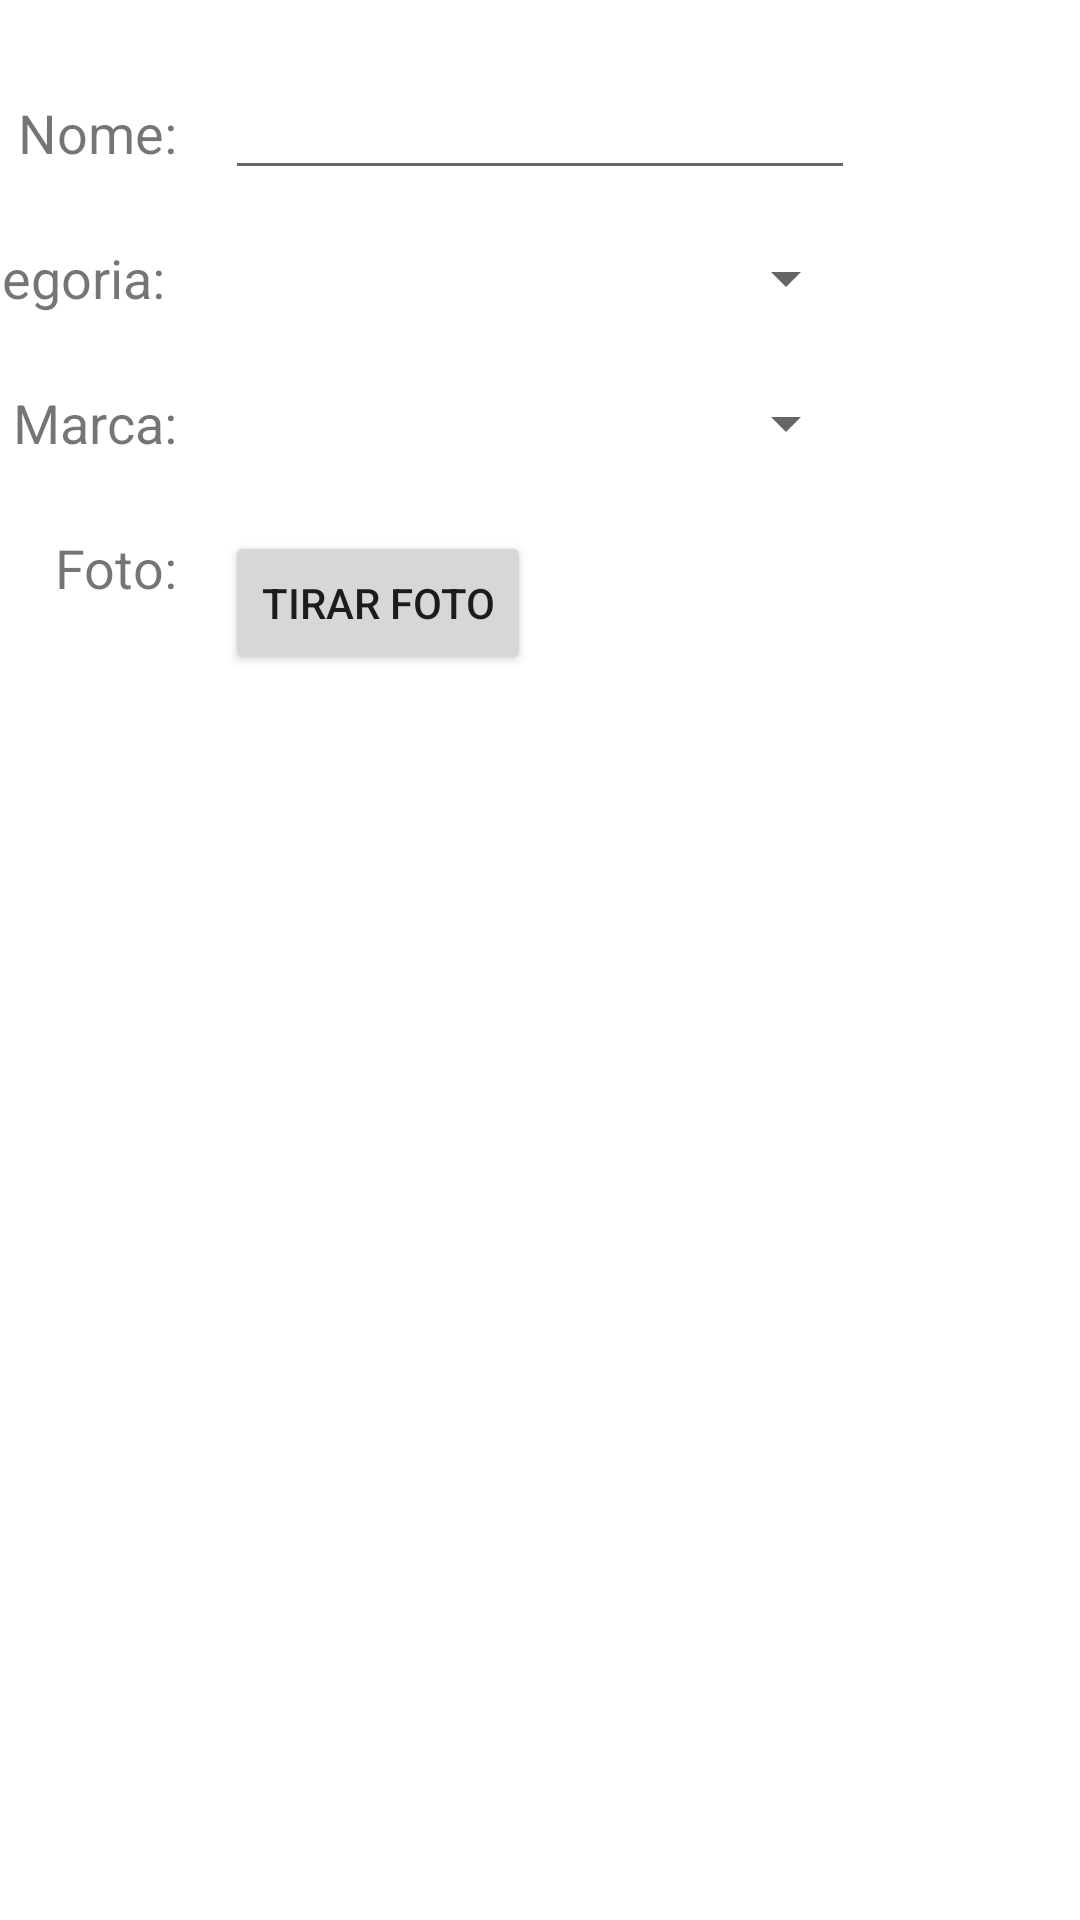

Android layout source for this screen:
<!-- AndroidManifest.xml: application theme AppTheme -->
<!-- res/layout/adicionar_produto_fragment.xml -->
<?xml version="1.0" encoding="utf-8"?>
<layout xmlns:android="http://schemas.android.com/apk/res/android"
    xmlns:app="http://schemas.android.com/apk/res-auto"
    xmlns:tools="http://schemas.android.com/tools">

    <data>

        <variable
            name="viewModel"
            type="com.example.gestaodacozinha.ui.produtos.AdicionarProdutosViewModel" />
    </data>

    <androidx.constraintlayout.widget.ConstraintLayout
        android:id="@+id/main"
        android:layout_width="match_parent"
        android:layout_height="match_parent"
        tools:context=".ui.produtos.ProdutosFragment">

        <EditText
            android:id="@+id/nome_textview"
            android:layout_width="wrap_content"
            android:layout_height="wrap_content"
            android:ems="10"
            android:inputType="textShortMessage|textAutoCorrect|textCapSentences"
            app:layout_constraintBaseline_toBaselineOf="@+id/textView"
            app:layout_constraintEnd_toEndOf="parent"
            app:layout_constraintStart_toStartOf="parent" />

        <Spinner
            android:id="@+id/categoria_spinner"
            android:layout_width="211dp"
            android:layout_height="wrap_content"
            app:layout_constraintBottom_toBottomOf="@+id/textView3"
            app:layout_constraintStart_toStartOf="@+id/nome_textview" />

        <Spinner
            android:id="@+id/marca_spinner"
            android:layout_width="211dp"
            android:layout_height="wrap_content"
            app:layout_constraintBottom_toBottomOf="@+id/textView5"
            app:layout_constraintStart_toStartOf="@+id/categoria_spinner" />

        <TextView
            android:id="@+id/textView"
            android:layout_width="wrap_content"
            android:layout_height="wrap_content"
            android:layout_marginTop="32dp"
            android:layout_marginEnd="16dp"
            android:labelFor="@id/nome_textview"
            android:text="Nome:"
            android:textSize="18sp"
            app:layout_constraintEnd_toStartOf="@+id/nome_textview"
            app:layout_constraintTop_toTopOf="parent" />

        <TextView
            android:id="@+id/textView3"
            android:layout_width="wrap_content"
            android:layout_height="wrap_content"
            android:layout_marginTop="24dp"
            android:text="Categoria: "
            android:textSize="18sp"
            app:layout_constraintEnd_toEndOf="@+id/textView"
            app:layout_constraintTop_toBottomOf="@+id/textView" />

        <TextView
            android:id="@+id/textView5"
            android:layout_width="wrap_content"
            android:layout_height="wrap_content"
            android:layout_marginTop="24dp"
            android:text="Marca:"
            android:textSize="18sp"
            app:layout_constraintEnd_toEndOf="@+id/textView3"
            app:layout_constraintTop_toBottomOf="@+id/textView3" />

        <TextView
            android:id="@+id/textView6"
            android:layout_width="wrap_content"
            android:layout_height="wrap_content"
            android:layout_marginTop="24dp"
            android:text="Foto:"
            android:textSize="18sp"
            app:layout_constraintEnd_toEndOf="@+id/textView5"
            app:layout_constraintTop_toBottomOf="@+id/textView5" />

        <Button
            android:id="@+id/tirar_foto_botao"
            android:layout_width="wrap_content"
            android:layout_height="wrap_content"
            android:text="Tirar foto"
            app:layout_constraintStart_toStartOf="@+id/marca_spinner"
            app:layout_constraintTop_toTopOf="@+id/textView6" />

    </androidx.constraintlayout.widget.ConstraintLayout>
</layout>
<!-- resources referenced by this layout -->
<resources>
  <style name="AppTheme" parent="Theme.MaterialComponents.DayNight.DarkActionBar">
          
      </style>
</resources>
